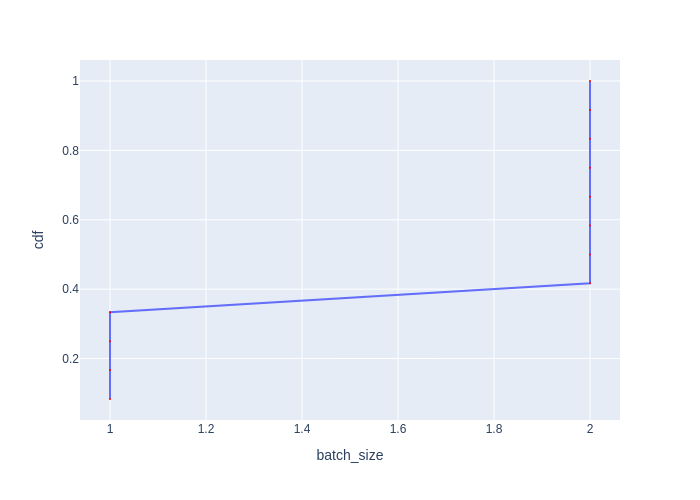

Source data for this figure (header and first rows):
Batch Id, batch_size, cdf
0, 1, 0.08333
1, 1, 0.1667
6, 1, 0.25
7, 1, 0.3333
2, 2, 0.4167
3, 2, 0.5
4, 2, 0.5833
5, 2, 0.6667
8, 2, 0.75
9, 2, 0.8333
10, 2, 0.9167
11, 2, 1.0
